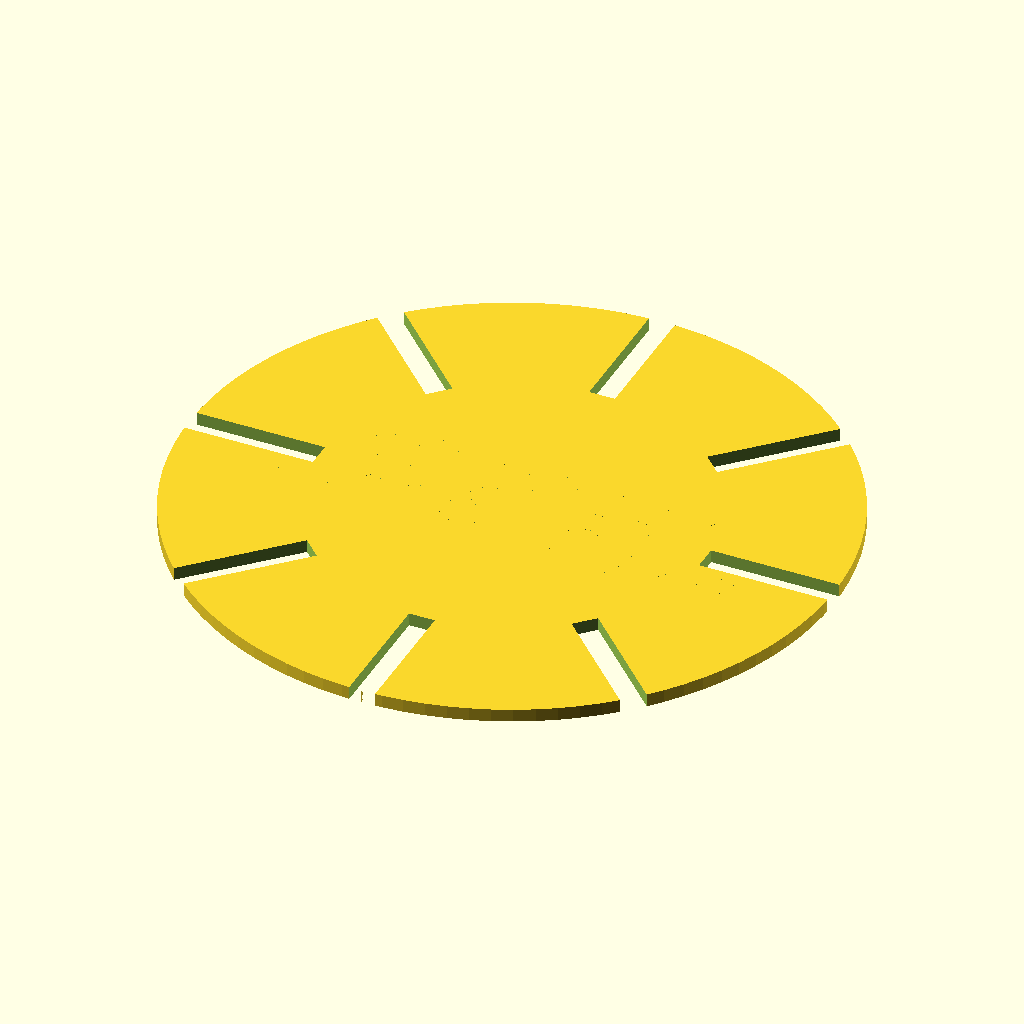
Cell 1: rendered with the file's own defaults.
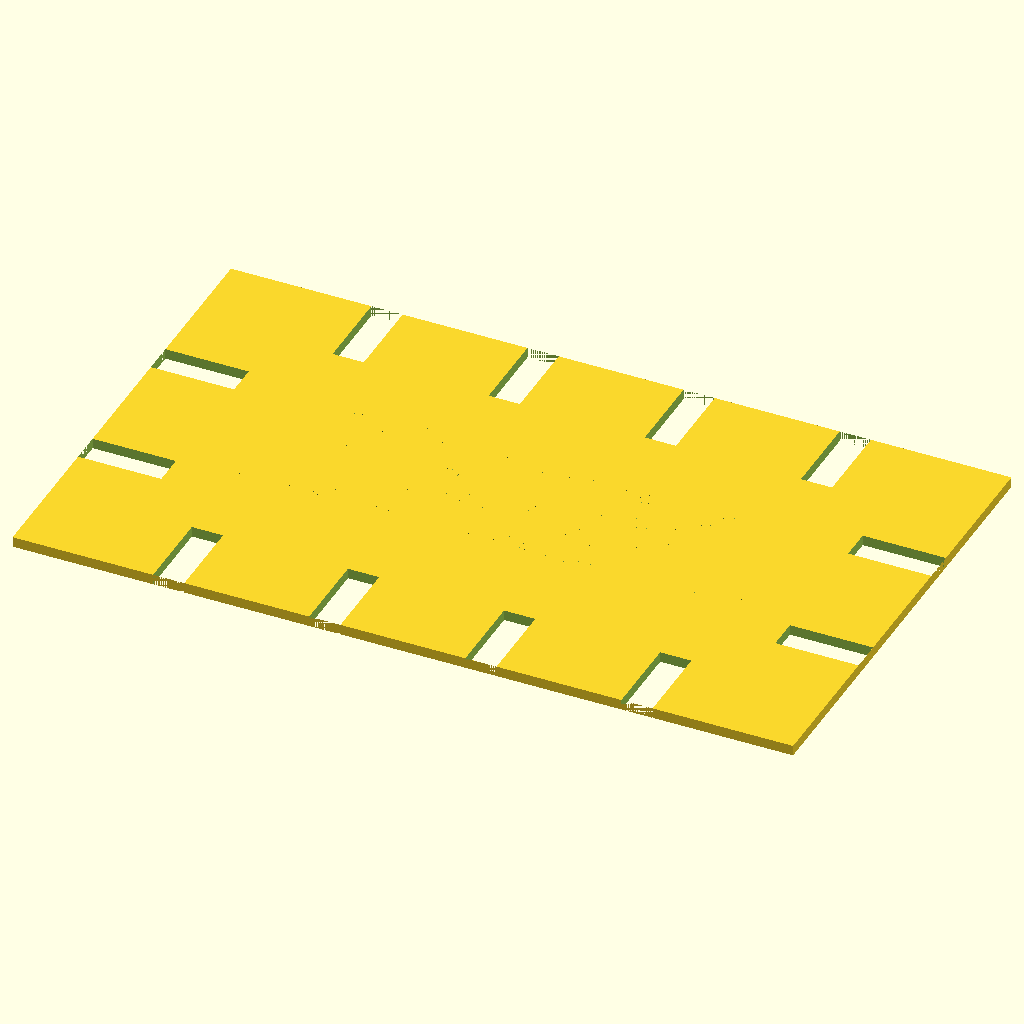
Cell 2: the "8-3-26 v1" preset from the model's presets file.
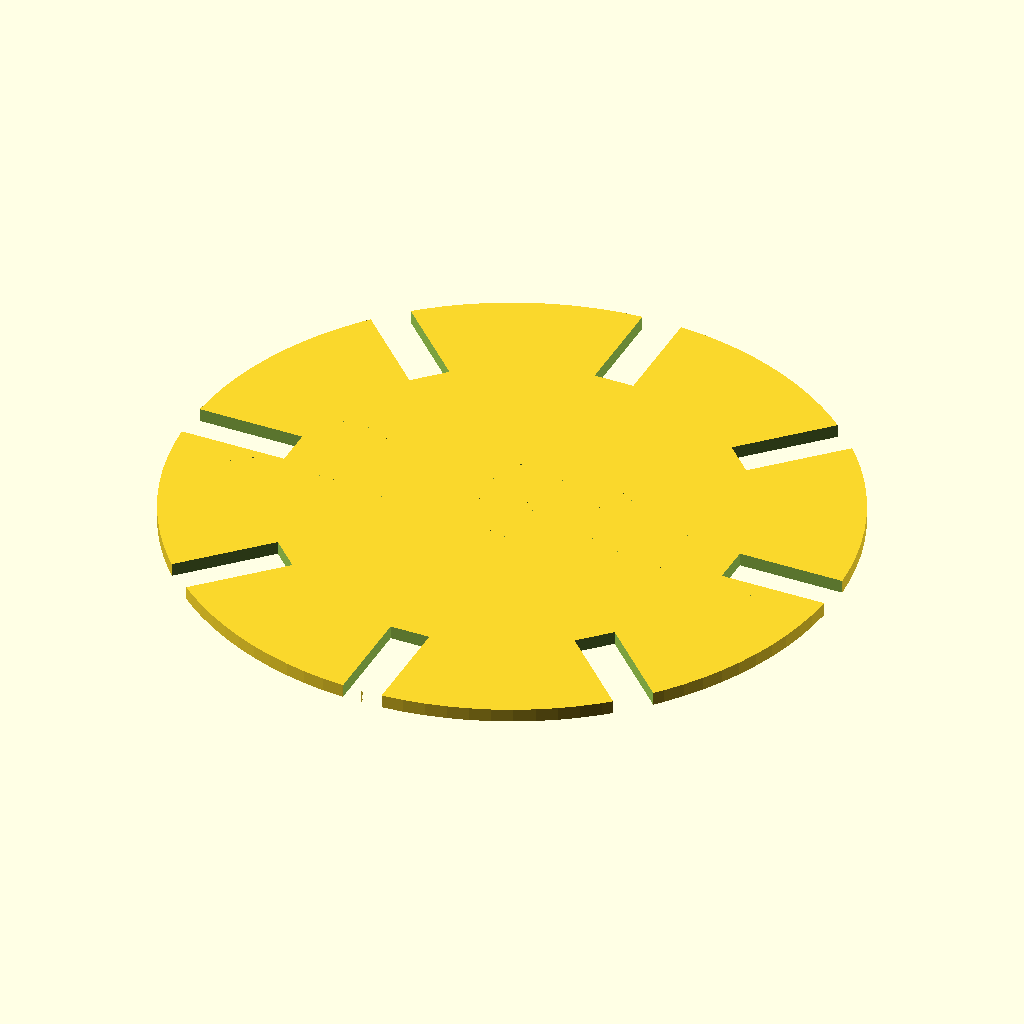
Cell 3: the "8-3-26 8 slot circle v1" preset from the model's presets file.
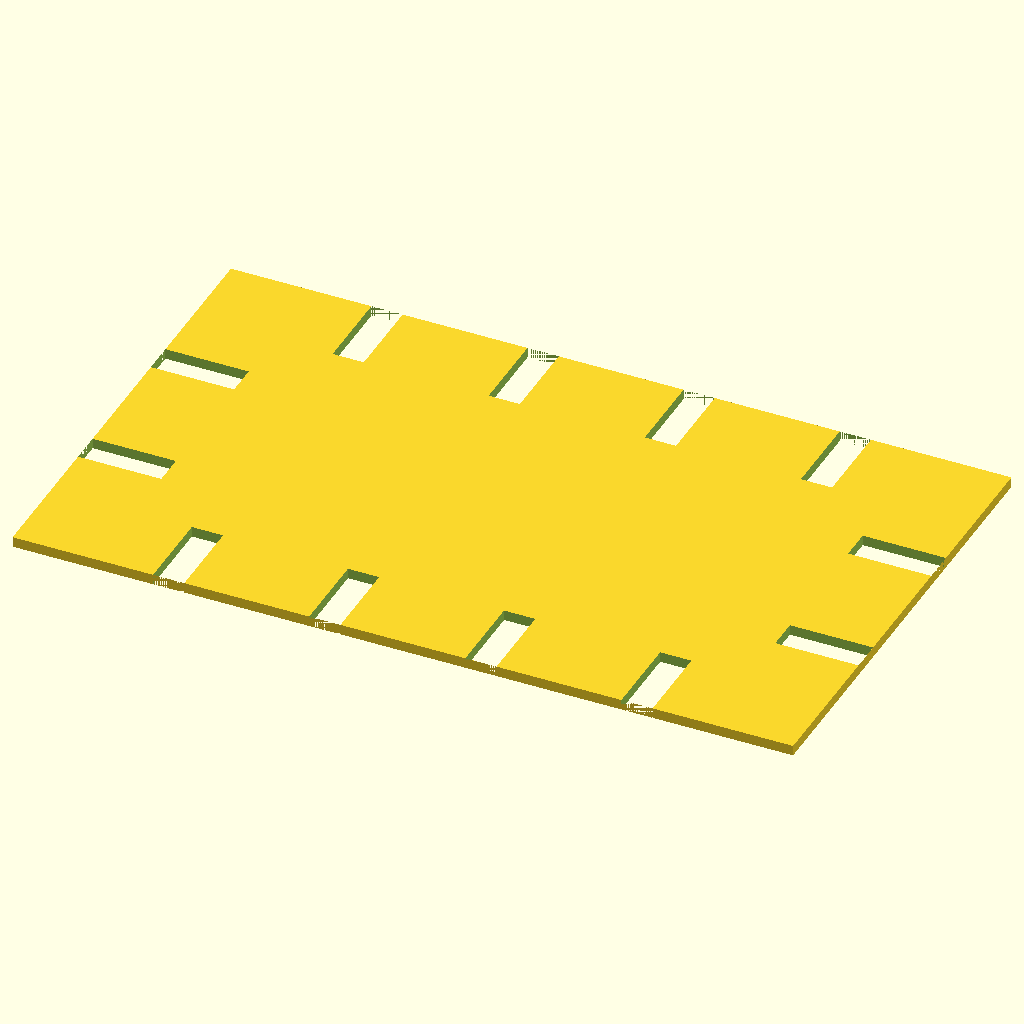
Cell 4 — preset "10-8-26".
The same orthographic view direction (rotation 55°, 0°, 25°; colour scheme Cornfield) for every cell, with the view re-fitted per cell, so scale and position can differ between cells.
OpenSCAD source file design source files/OPENscad/cardboard construction tiles/cardboard construction tiles.scad:
/*

Makes a disc with radial rectangluar cutouts, meant for lasercutting out of cardboard for making simple building blocks

Written by Robert Zacharias 6/29/26. Claude helped me get the rotation and translation in the right order to get the radial arrangement correct, and to get the Hershey text library to play nice with my 2d geometry.

Adding semicircle design 8/4/26.

*/

// library sourced from user arpruss via Thingiverse, licensed CC BY: https://www.thingiverse.com/thing:2404566
include <hershey.scad>

/* [Mode] */
// circleWithSlots is a circle with radial slots around the edge. variableSidedRectangle is sized based on the number of slots along the top/bottom and left/right edges.
mode = "circleWithSlots"; // ["circleWithSlots", "semicircleWithSlots", "variableSidedRectangle"]

/* [Options for all designs] */

// depth of slots
throatDepth = 10;
// width of slots
cutWidth = 2;

/* [Circle with Slots and Semicircle with Slots options] */

diameter = 50;
numCuts = 8;
radialTranslateValue = diameter/2 - throatDepth;

/* [Variable Sided Rectangle options] */

numTopBottomSlots = 8;
numLeftRightSlots = 3;
slotSpacing = 15;


/* [Text to be written in the center of the shape] */
writeText = true;

// An array of lines of text (there are no automatic line breaks)
textLines = ["What's something that", "you recently made?", "And did it work?", "Or was it a beautiful failure?"];
fontChoice = "Script"; // ["Script", "Sans", "Serif"]
textHeight = 2;
lineHeightMultiplier = 1.2;

difference(){
    if (mode == "circleWithSlots"){
        difference(){
            circle(d = diameter, $fn = 100);
            for (i = [0 : numCuts - 1]) {
                rotate([0, 0, i * 360 / numCuts])
                translate([0, radialTranslateValue, 0])
                rectCutout();
            }
            if (writeText){
                // vertically center the text block
                translate([0, (textHeight*lineHeightMultiplier*(len(textLines)-1))/2, 0])
                    for( i = [0 : len(textLines) - 1]){
                        translate([0, -i * textHeight * lineHeightMultiplier, 0])
                            drawHersheyText(textLines[i], size=textHeight, font=fontChoice, halign="center") {
                                circle(r=0.0001, $fn=3);
                            }
                    }
            }
        }
    }
    
    if (mode == "semicircleWithSlots"){
        difference(){
            circle(d = diameter, $fn = 100);
            for (i = [0 : numCuts - 1]) {
                rotate([0, 0, 270 + ( 180 / (numCuts + 1) * (i + 1))])
                translate([0, radialTranslateValue, 0])
                rectCutout();
            }
            if (writeText){
                // vertically center the text block
                translate([0, (textHeight*lineHeightMultiplier*(len(textLines)-1)), 0])
                    for( i = [0 : len(textLines) - 1]){
                        translate([0, -i * textHeight * lineHeightMultiplier, 0])
                            drawHersheyText(textLines[i], size=textHeight, font=fontChoice, halign="center") {
                                circle(r=0.0001, $fn=8);
                            }
                    }
            }
            translate([-(diameter+1)/2, -diameter/2, 0])
                square(size = [diameter + 1, (diameter)/2]);
        }
    }
        
    if (mode == "variableSidedRectangle"){
        rectWidth = (numTopBottomSlots + 1) * slotSpacing;
        rectHeight = (numLeftRightSlots + 1) * slotSpacing;
        
        difference(){
            polygon(points = [
                [0, 0],
                [0, rectHeight],
                [rectWidth, rectHeight],
                [rectWidth, 0]
            ]);
            
            // top row slots
            for ( i = [0 : numTopBottomSlots - 1] ){
                translate([(i * slotSpacing) + slotSpacing, rectHeight - throatDepth, 0]) 
                    rectCutout(); 
            }
            
            // bottom row slots
            for ( i = [0 : numTopBottomSlots - 1] ){
                translate([(i * slotSpacing) + slotSpacing, 0, 0]) 
                    rectCutout(); 
            }
            
            // left row slots
            for ( i = [0 : numLeftRightSlots -1 ] ){
                translate([0, (i * slotSpacing) + slotSpacing, 0]) 
                    rotate([0,0,270])
                        rectCutout(); 
            }
            
            // right row slots
            for ( i = [0 : numLeftRightSlots -1 ] ){
                translate([rectWidth - throatDepth, (i * slotSpacing) + slotSpacing, 0]) 
                    rotate([0,0,270])
                        rectCutout(); 
            }
            
            if (writeText){
                // vertically center the text block
                translate([0, (textHeight*lineHeightMultiplier*(len(textLines)-1))/2, 0])
                    for( i = [0 : len(textLines) - 1]){
                        translate([rectWidth/2, (-i * textHeight * lineHeightMultiplier) + rectHeight/2, 0])
                            drawHersheyText(textLines[i], size=textHeight, font=fontChoice, halign="center") {
                                circle(r=0.0001, $fn=8);
                            }
                    }
            }
            
        }
        
    }
    
}



module rectCutout(){
    polygon(points = [
        [-cutWidth/2, 0],
        [-cutWidth/2, throatDepth],
        [cutWidth/2, throatDepth],
        [cutWidth/2, 0]
    ]);
}
Parameter table extracted from the source (name, type, default, range or options):
mode: string, default "circleWithSlots", options "circleWithSlots", "semicircleWithSlots", "variableSidedRectangle"
throatDepth: number, default 10
cutWidth: number, default 2
diameter: number, default 50
numCuts: number, default 8
numTopBottomSlots: number, default 8
numLeftRightSlots: number, default 3
slotSpacing: number, default 15
writeText: bool, default true
fontChoice: string, default "Script", options "Script", "Sans", "Serif"
textHeight: number, default 2
lineHeightMultiplier: number, default 1.2
